Labelled photos from "signs", an image-classification folder in nithinisaimg/sign_language_translator. The possible labels are: bye, hello, help me, how are you, i love you, please, sorry, thank you, yes.

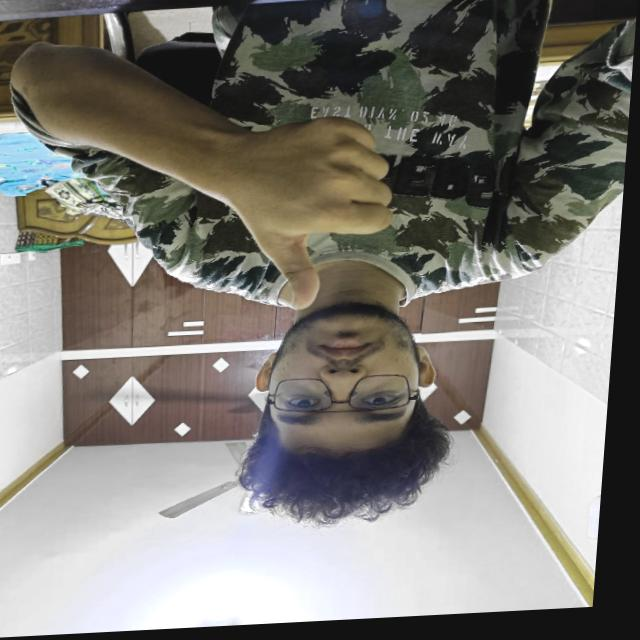
Label: yes

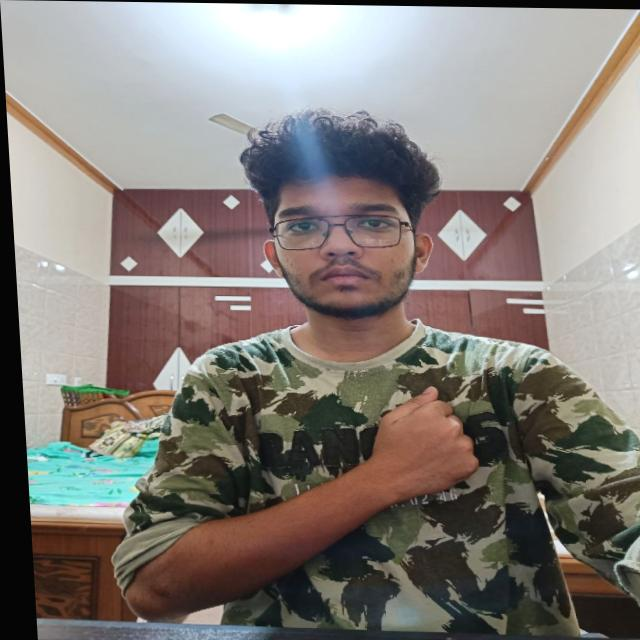
Label: sorry

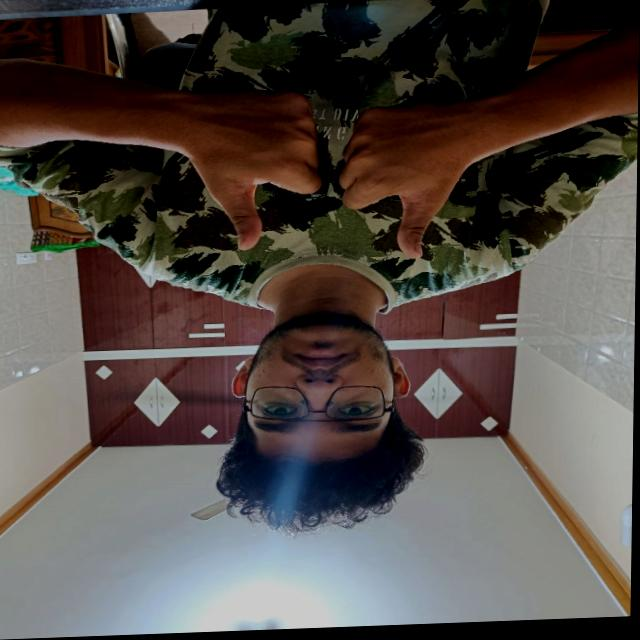
Label: how are you

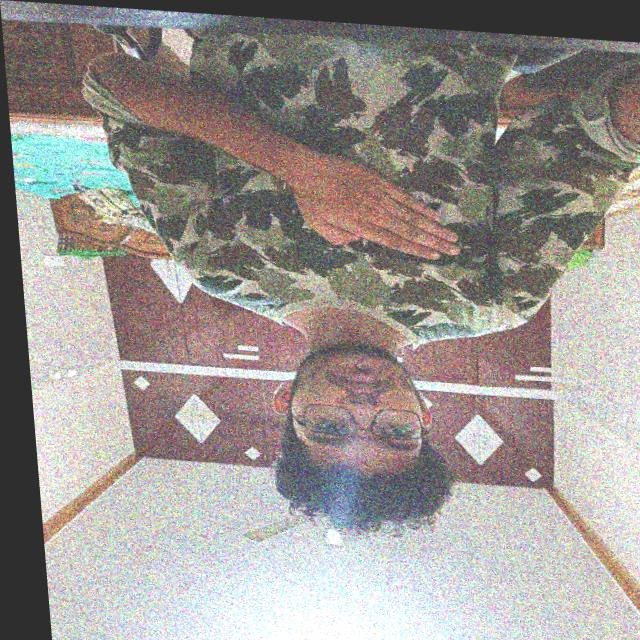
Label: please

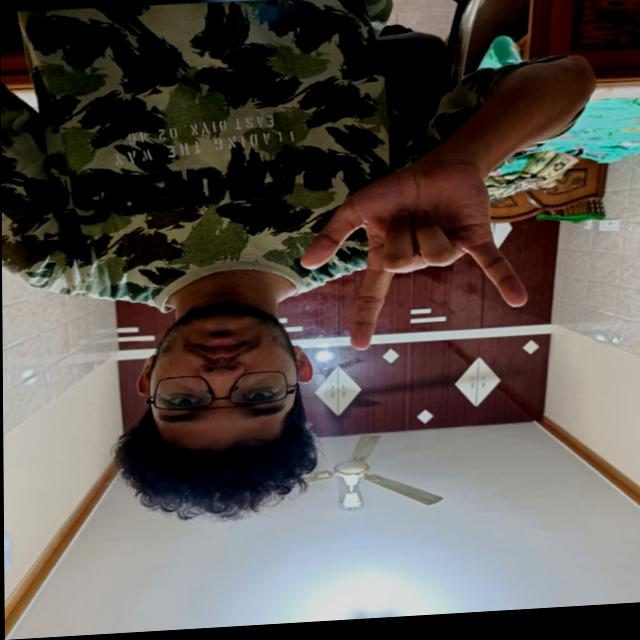
Label: i love you

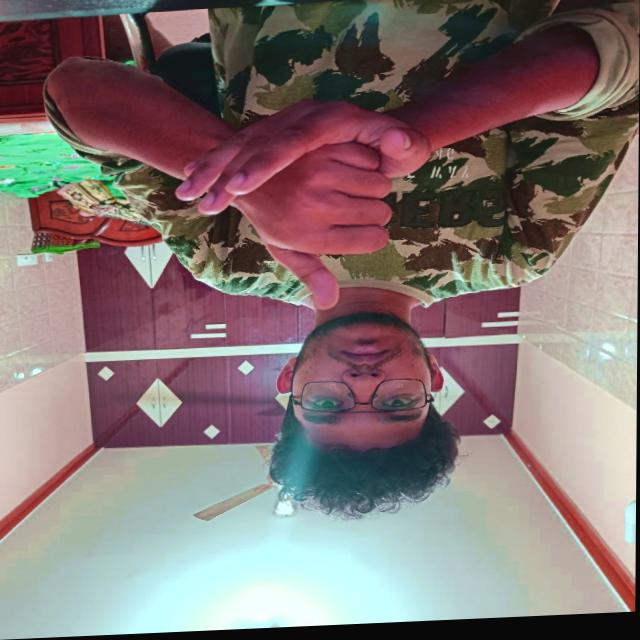
Label: help me
